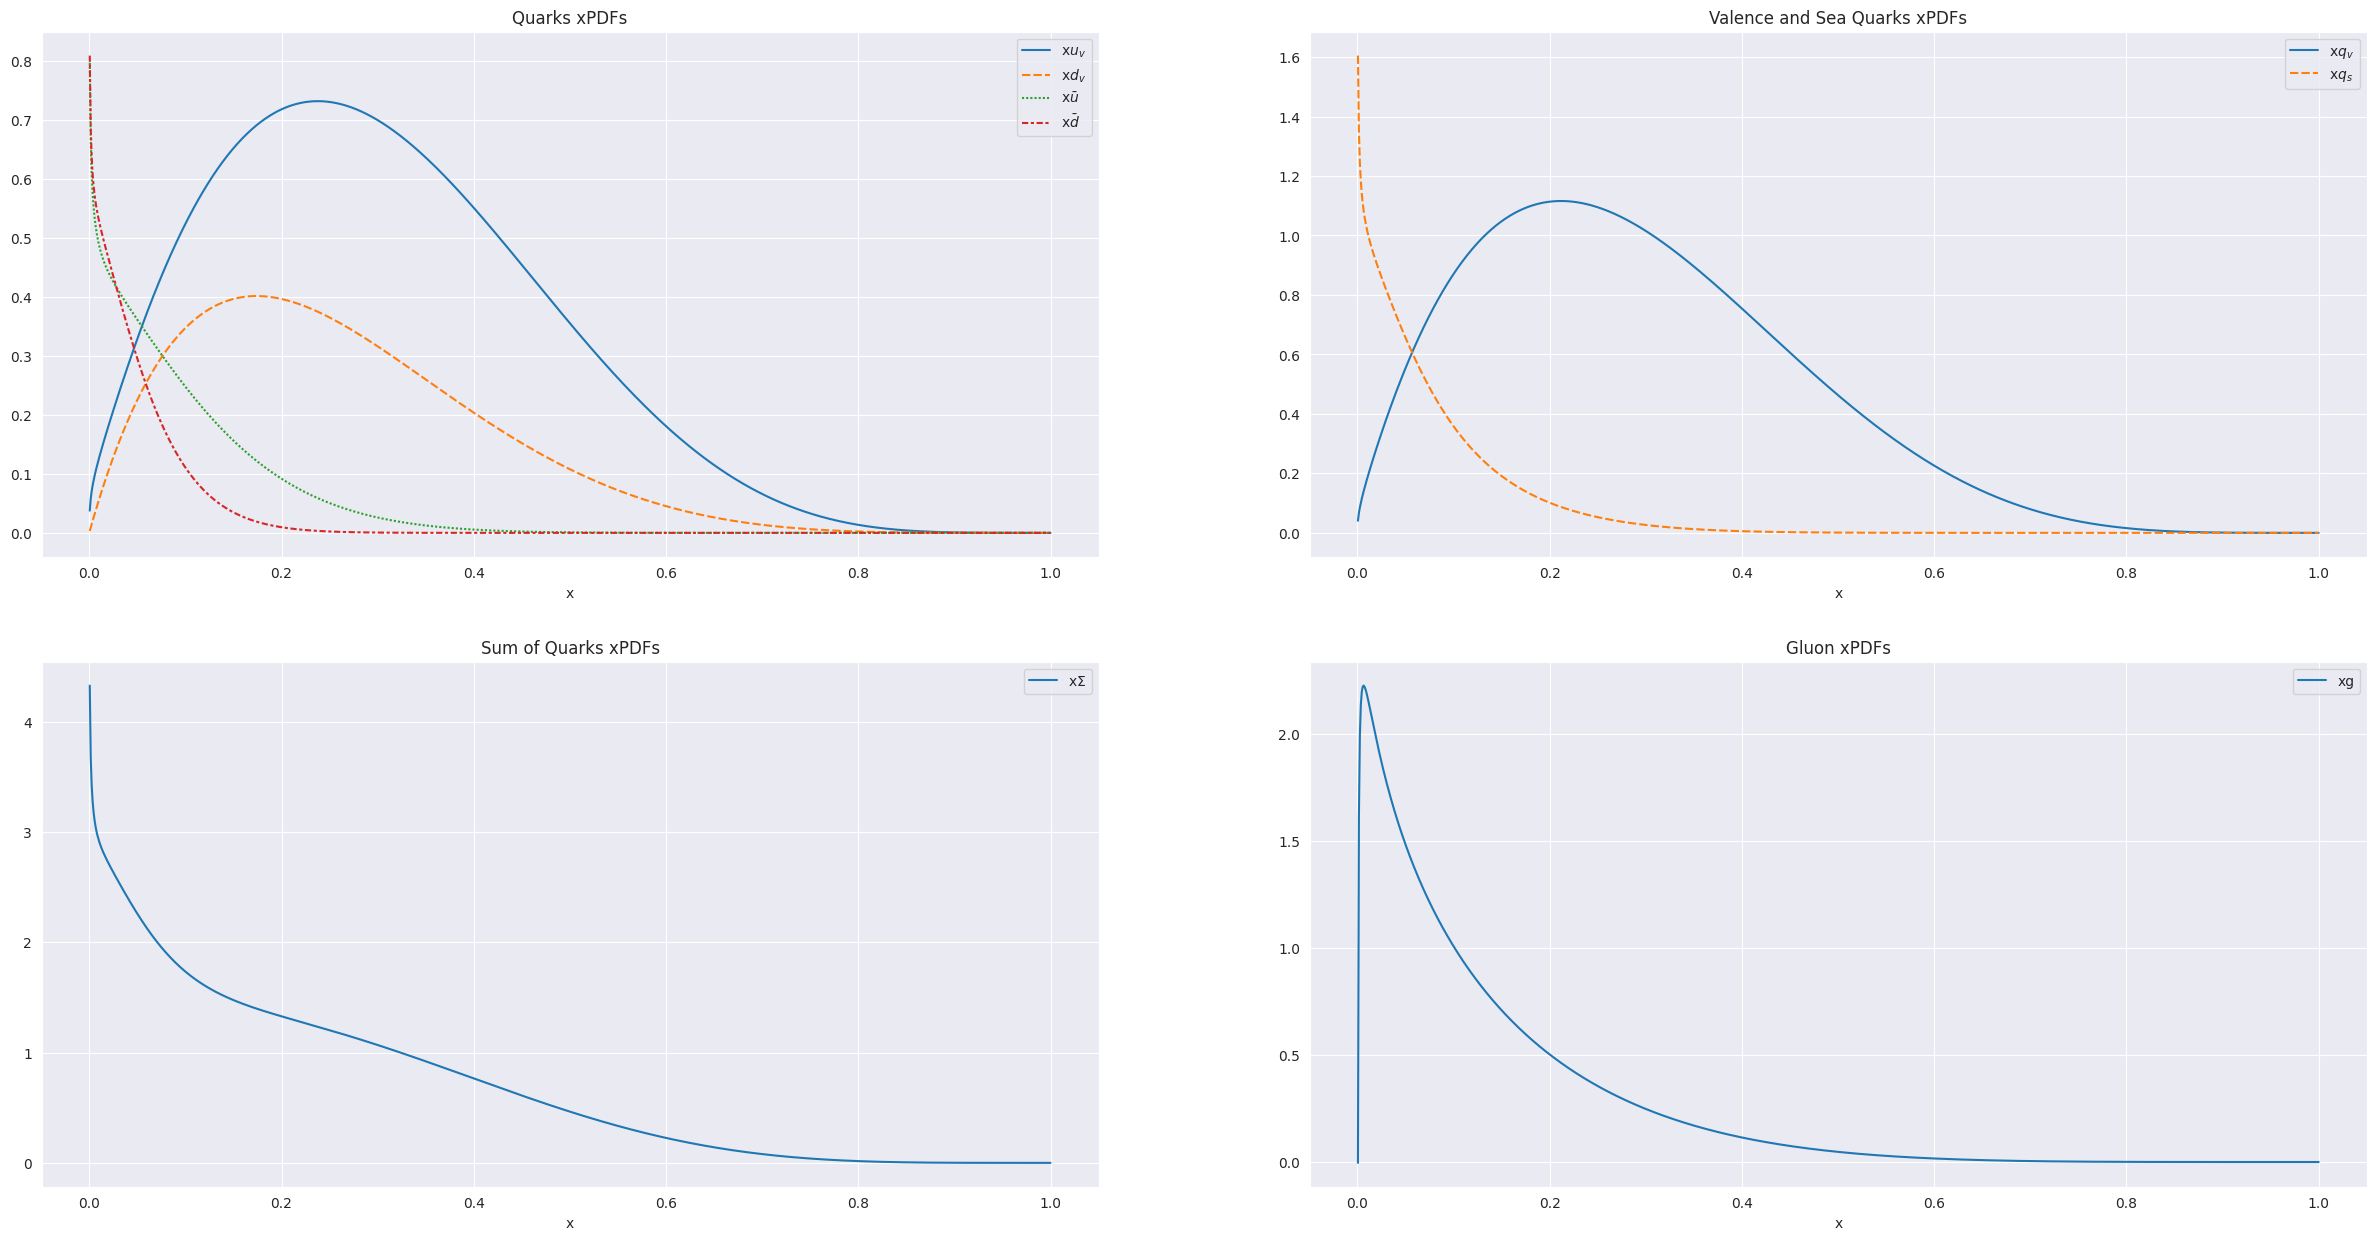

The matplotlib source for this figure:
"""
Script for the calculation of A_uv, A_dv & A_g, and the python graph for the xPDFs.
The PDF parametrizations are stored as variables (x_uv, x_g, ...).

[redacted]
[redacted]
"""

#import sympy 			# for the harmonic numbers
import math 			# for the gamma function
import scipy.special as ss
import matplotlib.pyplot as plt
import numpy as np
import seaborn as sns
import pandas as pd

# constants
f_s = 0.4       		   
gamma_s = f_s/(1-f_s)

# fitted parameters of the paper (NNLO + NLLx Hell 3.0)
B_uv, C_uv, E_uv, F_uv, G_uv = 0.76, 4.6, 2.6, 0.35, 0.049
B_g, C_g, F_g, G_g = -0.52, 4.5, 0.217, 0.0112
B_dv, C_dv = 0.99, 4.7
A_dbar, B_dbar, C_dbar, D_dbar, F_dbar = 0.14, -0.33, 24, 38, 0.071 
A_ubar, B_ubar, C_ubar, D_ubar, F_ubar = A_dbar, B_dbar, 11, 18, F_dbar

"""
#  NNLO global minimun parameters
B_uv, C_uv, E_uv, F_uv, G_uv = 0.83, 4.6, 1.9, 0.37, 0.058
B_g, C_g, F_g, G_g = -0.55, 4.5, 0.230, 0.0131
B_dv, C_dv = 0.98, 4.7
A_dbar, B_dbar, C_dbar, D_dbar, F_dbar = 0.13, -0.34, 24, 40, 0.072 
A_ubar, B_ubar, C_ubar, D_ubar, F_ubar = A_dbar, B_dbar, 11, 20, F_dbar
"""

# -----------------------------------------------------------------------------------------------------------------------------------    
# -----------------------------------------PARAMETERS CALCULATIONS-------------------------------------------------------------------  
# -----------------------------------------------------------------------------------------------------------------------------------   

# A_uv calculation

# integral equivalents
def I1 (B_i, C_i):
	return math.gamma(B_i) * math.gamma(C_i+1) / math.gamma(B_i+C_i+1)

def I2 (B_i, C_i):
	return I1 (B_i+2, C_i)

def I3 (B_i, C_i):
	return I1 (B_i, C_i) * (ss.polygamma(0, B_i) - ss.polygamma(0, B_i+C_i+1))

def I4 (B_i, C_i):
	return I1 (B_i, C_i) * ( (ss.polygamma(0, B_i) - ss.polygamma(0, B_i+C_i+1))**2 + (ss.polygamma(1, B_i) - ss.polygamma(1, B_i+C_i+1)) )

def I1_i (B_i, C_i): # = I1(B_i+1, C_i)
	return I1(B_i+1, C_i)

def I2_i (B_i, C_i):  
	return I1_i (B_i, C_i) * (ss.polygamma(0, B_i+1) - ss.polygamma(0, B_i+C_i+2))   #(sympy.harmonic(B_i)-sympy.harmonic(B_i+C_i+1)) 
							  # domde ss.polygamma(0, B_i+1) = sympy.harmonic(B_i) cuando B_i > 0. Había un problema cuando B_i <0 (entonces wolfram esta mal?), por ende decido cambiar a polygamma function.
def I3_i (B_i, C_i):
	return I1_i (B_i, C_i) * ( (ss.polygamma(0, B_i+1) - ss.polygamma(0, B_i+C_i+2))**2 - ss.polygamma(1, B_i+C_i+2) + ss.polygamma(1, B_i+1) )     # T3 = T1 * ( (sympy.harmonic(B_i)-sympy.harmonic(B_i+C_i+1))**2 - ... )

def I5_i (B_i, C_i):
	return I1_i (B_i+2, C_i)

A_uv = 2 / (I1 (B_uv, C_uv) + E_uv*I2 (B_uv, C_uv) + F_uv*I3 (B_uv, C_uv) + G_uv*I4 (B_uv, C_uv))
print("A_uv: ", A_uv)

# A_dv calculation
A_dv = 1 / (I1(B_dv, C_dv))
print("A_dv: ", A_dv)

# Ag calculation
I1_uv, I1_dv, I1_g, I1_ubar, I1_dbar  =  I1_i (B_uv, C_uv), I1_i (B_dv, C_dv), I1_i (B_g, C_g), I1_i (B_ubar, C_ubar), I1_i (B_dbar, C_dbar)
I2_uv, I2_ubar, I2_dbar, I2_g = I2_i (B_uv, C_uv), I2_i (B_ubar, C_ubar), I2_i (B_dbar, C_dbar), I2_i (B_g, C_g)
I3_uv, I3_g = I3_i (B_uv, C_uv), I3_i (B_g, C_g)
I4_ubar, I4_dbar = I2 (B_ubar, C_ubar), I2 (B_dbar, C_dbar)
I5_uv = I5_i (B_uv, C_uv)

A_g = (1 - (A_uv*(I1_uv + E_uv*I5_uv + F_uv*I2_uv + G_uv*I3_uv) + A_dv*I1_dv + 2*A_ubar*(I1_ubar + D_ubar*I4_ubar + F_ubar*I2_ubar)
				 + 2*(1+gamma_s)*A_dbar*(I1_dbar + D_dbar*I4_dbar + F_dbar*I2_dbar)) ) / (I1_g + F_g*I2_g + G_g*I3_g)
print("A_g: ", A_g)


# ------------------------------------------------------------------------------------------------------------------------------    
# -----------------------------------------------xPDFS GRAPHS-------------------------------------------------------------------
# ------------------------------------------------------------------------------------------------------------------------------   
x = np.linspace(5.2427e-4, 1, 1000)

# Parton Distribution Functions (PDFs)
def x_pdf(x, A, B, C , D, E, F, G):
	return A*x**B * (1-x)**C * (1 + D*x + E*x**2 + F*np.log(x) + G*np.log(x)**2) 

x_g = x_pdf(x, A_g, B_g, C_g , 0, 0, F_g, G_g)
x_uv, x_dv = x_pdf(x, A_uv, B_uv, C_uv , 0, E_uv, F_uv, G_uv), x_pdf(x, A_dv, B_dv, C_dv , 0, 0, 0, 0)
x_ubar, x_dbar = x_pdf(x, A_ubar, B_ubar, C_ubar , D_ubar, 0, F_ubar, 0), x_pdf(x, A_dbar, B_dbar, C_dbar , D_dbar, 0, F_dbar, 0)
x_qv = x_uv + x_dv   		# pdf for the sum of valence quarks pdfs
x_qs = x_ubar + x_dbar  # pdf for the sum of sea quarks pdfs
x_Sigma = x_uv + x_dv + 2*x_ubar + 2*(1+gamma_s)*x_dbar   

#print("valores iniciales x_uv: ", x_uv[0], "x_dv: ", x_dv[0], "x_ubar: ", x_ubar[0], "x_dbar: ", x_dbar[0], "x_g: ", x_g[0])

print("algunos valores son: \n para x=5.2427e-4: \n xg: ",  x_pdf(x[0], A_g, B_g, C_g , 0, 0, F_g, G_g), " xuv: ", x_pdf(x[0], A_uv, B_uv, C_uv , 0, E_uv, F_uv, G_uv),
				" xdv: ", x_pdf(x[0], A_dv, B_dv, C_dv , 0, 0, 0, 0), " xubar: ", x_pdf(x[0], A_ubar, B_ubar, C_ubar , D_ubar, 0, F_ubar, 0), " xdbar: ", x_pdf(x[0], A_dbar, B_dbar, C_dbar , D_dbar, 0, F_dbar, 0) )

#print("para x=0.01: \n xg: ",  x_pdf(0.01, A_g, B_g, C_g , 0, 0, F_g, G_g), " xuv: ", x_pdf(0.01, A_uv, B_uv, C_uv , 0, E_uv, F_uv, G_uv),
#				" xdv: ", x_pdf(0.01, A_dv, B_dv, C_dv , 0, 0, 0, 0), " xubar: ", x_pdf(0.01, A_ubar, B_ubar, C_ubar , D_ubar, 0, F_ubar, 0), " xdbar: ", x_pdf(0.01, A_dbar, B_dbar, C_dbar , D_dbar, 0, F_dbar, 0) )

#print(min(x_ubar), min(x_dbar), min(x_dv), min(x_uv), min(x_g))

# converting to pd.DataFrames for graph in seaborn. And for convert easily into .csv
x_q = pd.DataFrame({'x$u_{v}$': x_uv, 'x$d_{v}$': x_dv, 'x$\\bar{u}$': x_ubar, 'x$\\bar{d}$': x_dbar}, index=x)
x_qv = pd.DataFrame({'x$q_{v}$': x_qv, 'x$q_{s}$': x_qs}, index=x)
x_g = pd.DataFrame({'xg': x_g}, index=x)
x_Sigma =  pd.DataFrame({'x$\\Sigma$': x_Sigma}, index=x)    # sum of all quark momentums
#print(x_q)

# Graphics
sns.set_style("darkgrid")

fig, axes = plt.subplots(2, 2, figsize=(30,15))
#fig.suptitle('PDF')
q_graph = sns.lineplot(ax=axes[0,0], data=x_q)
qv_graph = sns.lineplot(ax=axes[0,1], data=x_qv)
sigma_graph = sns.lineplot(ax=axes[1,0], data=x_Sigma)
g_graph = sns.lineplot(ax=axes[1,1], data=x_g)
q_graph.set(xlabel = 'x', title='Quarks xPDFs')
qv_graph.set(xlabel = 'x', title='Valence and Sea Quarks xPDFs')
sigma_graph.set(xlabel = 'x', title='Sum of Quarks xPDFs')
g_graph.set(xlabel = 'x', title='Gluon xPDFs')
#q_graph.set_xticks([0, 0.2, 0.4, 0.6, 0.8, 1], ["$5.24^{-4}$", "$10^{-4}$", "$10^{-3}$", "$10^{-2}$", "$10^{-1}$", "$10^{0}$"])
#qv_graph.set_xticks([0, 0.2, 0.4, 0.6, 0.8, 1], ["$5.24^{-4}$", "$10^{-4}$", "$10^{-3}$", "$10^{-2}$", "$10^{-1}$", "$10^{0}$"])
#sigma_graph.set_xticks([0, 0.2, 0.4, 0.6, 0.8, 1], ["$5.24^{-4}$", "$10^{-4}$", "$10^{-3}$", "$10^{-2}$", "$10^{-1}$", "$10^{0}$"])
#g_graph.set_xticks([0, 0.2, 0.4, 0.6, 0.8, 1], ["$5.24^{-4}$", "$10^{-4}$", "$10^{-3}$", "$10^{-2}$", "$10^{-1}$", "$10^{0}$"])
#plt.show()
#plt.savefig("imgs/python/xpdfs_q0.png")